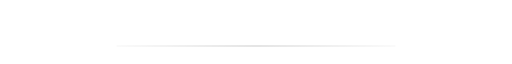
t = 0.00 s
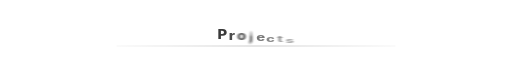
t = 0.69 s
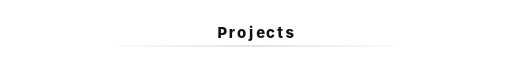
t = 1.40 s
t = 2.14 s: frame unchanged from t = 1.40 s, image omitted
t = 2.77 s: frame unchanged from t = 1.40 s, image omitted
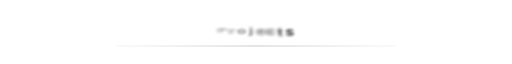
t = 3.51 s

The animated SVG that drew these frames (rendered in a browser with its animation timeline set to each time). Animation: 28 SMIL elements (animate=12,animateTransform=16); one cycle of 4.19 s, repeats indefinitely.

<?xml version="1.0" encoding="UTF-8"?>
<svg width="1100" height="100" viewBox="0 0 1100 100" xmlns="http://www.w3.org/2000/svg" role="img" aria-label="Projects">
<defs>
  <filter id="blur0" x="-60%" y="-80%" width="220%" height="260%"><feGaussianBlur stdDeviation="7"><animate attributeName="stdDeviation" values="7;0;0;7" keyTimes="0;.22;.76;1" dur="3.8s" repeatCount="indefinite"/></feGaussianBlur></filter>
  <filter id="blur1" x="-60%" y="-80%" width="220%" height="260%"><feGaussianBlur stdDeviation="7"><animate attributeName="stdDeviation" values="7;0;0;7" keyTimes="0;.22;.76;1" dur="3.8s" begin=".055s" repeatCount="indefinite"/></feGaussianBlur></filter>
  <filter id="blur2" x="-60%" y="-80%" width="220%" height="260%"><feGaussianBlur stdDeviation="7"><animate attributeName="stdDeviation" values="7;0;0;7" keyTimes="0;.22;.76;1" dur="3.8s" begin=".11s" repeatCount="indefinite"/></feGaussianBlur></filter>
  <filter id="blur3" x="-60%" y="-80%" width="220%" height="260%"><feGaussianBlur stdDeviation="7"><animate attributeName="stdDeviation" values="7;0;0;7" keyTimes="0;.22;.76;1" dur="3.8s" begin=".165s" repeatCount="indefinite"/></feGaussianBlur></filter>
  <linearGradient id="line" x1="0" x2="1"><stop stop-color="#111111" stop-opacity=".04"/><stop offset=".5" stop-color="#111111" stop-opacity=".22"/><stop offset="1" stop-color="#111111" stop-opacity=".04"/></linearGradient>
</defs>
<g transform="translate(477.6 62)">
  <g opacity="0">
    <text x="0" y="0" text-anchor="middle" font-family="Inter,Arial,sans-serif" font-size="32" font-weight="800" fill="#111111" filter="url(#blur0)">P</text>
    <animate attributeName="opacity" values="0;1;1;0" keyTimes="0;0.22;0.76;1" dur="3.8s" begin="0.00s" repeatCount="indefinite"/>
    <animateTransform attributeName="transform" type="translate" additive="sum" values="0 18;0 0;0 0;0 -14" keyTimes="0;0.22;0.76;1" dur="3.8s" begin="0.00s" repeatCount="indefinite"/>
    <animateTransform attributeName="transform" type="scale" additive="sum" values="1 .18;1 1;1 1;1 .18" keyTimes="0;0.22;0.76;1" dur="3.8s" begin="0.00s" repeatCount="indefinite"/>
  </g>
</g>
<g transform="translate(498.3 62)">
  <g opacity="0">
    <text x="0" y="0" text-anchor="middle" font-family="Inter,Arial,sans-serif" font-size="32" font-weight="800" fill="#111111" filter="url(#blur1)">r</text>
    <animate attributeName="opacity" values="0;1;1;0" keyTimes="0;0.22;0.76;1" dur="3.8s" begin="0.06s" repeatCount="indefinite"/>
    <animateTransform attributeName="transform" type="translate" additive="sum" values="0 18;0 0;0 0;0 -14" keyTimes="0;0.22;0.76;1" dur="3.8s" begin="0.06s" repeatCount="indefinite"/>
    <animateTransform attributeName="transform" type="scale" additive="sum" values="1 .18;1 1;1 1;1 .18" keyTimes="0;0.22;0.76;1" dur="3.8s" begin="0.06s" repeatCount="indefinite"/>
  </g>
</g>
<g transform="translate(518.9 62)">
  <g opacity="0">
    <text x="0" y="0" text-anchor="middle" font-family="Inter,Arial,sans-serif" font-size="32" font-weight="800" fill="#111111" filter="url(#blur2)">o</text>
    <animate attributeName="opacity" values="0;1;1;0" keyTimes="0;0.22;0.76;1" dur="3.8s" begin="0.11s" repeatCount="indefinite"/>
    <animateTransform attributeName="transform" type="translate" additive="sum" values="0 18;0 0;0 0;0 -14" keyTimes="0;0.22;0.76;1" dur="3.8s" begin="0.11s" repeatCount="indefinite"/>
    <animateTransform attributeName="transform" type="scale" additive="sum" values="1 .18;1 1;1 1;1 .18" keyTimes="0;0.22;0.76;1" dur="3.8s" begin="0.11s" repeatCount="indefinite"/>
  </g>
</g>
<g transform="translate(539.6 62)">
  <g opacity="0">
    <text x="0" y="0" text-anchor="middle" font-family="Inter,Arial,sans-serif" font-size="32" font-weight="800" fill="#111111" filter="url(#blur3)">j</text>
    <animate attributeName="opacity" values="0;1;1;0" keyTimes="0;0.22;0.76;1" dur="3.8s" begin="0.17s" repeatCount="indefinite"/>
    <animateTransform attributeName="transform" type="translate" additive="sum" values="0 18;0 0;0 0;0 -14" keyTimes="0;0.22;0.76;1" dur="3.8s" begin="0.17s" repeatCount="indefinite"/>
    <animateTransform attributeName="transform" type="scale" additive="sum" values="1 .18;1 1;1 1;1 .18" keyTimes="0;0.22;0.76;1" dur="3.8s" begin="0.17s" repeatCount="indefinite"/>
  </g>
</g>
<g transform="translate(560.4 62)">
  <g opacity="0">
    <text x="0" y="0" text-anchor="middle" font-family="Inter,Arial,sans-serif" font-size="32" font-weight="800" fill="#111111" filter="url(#blur0)">e</text>
    <animate attributeName="opacity" values="0;1;1;0" keyTimes="0;0.22;0.76;1" dur="3.8s" begin="0.22s" repeatCount="indefinite"/>
    <animateTransform attributeName="transform" type="translate" additive="sum" values="0 18;0 0;0 0;0 -14" keyTimes="0;0.22;0.76;1" dur="3.8s" begin="0.22s" repeatCount="indefinite"/>
    <animateTransform attributeName="transform" type="scale" additive="sum" values="1 .18;1 1;1 1;1 .18" keyTimes="0;0.22;0.76;1" dur="3.8s" begin="0.22s" repeatCount="indefinite"/>
  </g>
</g>
<g transform="translate(581.1 62)">
  <g opacity="0">
    <text x="0" y="0" text-anchor="middle" font-family="Inter,Arial,sans-serif" font-size="32" font-weight="800" fill="#111111" filter="url(#blur1)">c</text>
    <animate attributeName="opacity" values="0;1;1;0" keyTimes="0;0.22;0.76;1" dur="3.8s" begin="0.28s" repeatCount="indefinite"/>
    <animateTransform attributeName="transform" type="translate" additive="sum" values="0 18;0 0;0 0;0 -14" keyTimes="0;0.22;0.76;1" dur="3.8s" begin="0.28s" repeatCount="indefinite"/>
    <animateTransform attributeName="transform" type="scale" additive="sum" values="1 .18;1 1;1 1;1 .18" keyTimes="0;0.22;0.76;1" dur="3.8s" begin="0.28s" repeatCount="indefinite"/>
  </g>
</g>
<g transform="translate(601.8 62)">
  <g opacity="0">
    <text x="0" y="0" text-anchor="middle" font-family="Inter,Arial,sans-serif" font-size="32" font-weight="800" fill="#111111" filter="url(#blur2)">t</text>
    <animate attributeName="opacity" values="0;1;1;0" keyTimes="0;0.22;0.76;1" dur="3.8s" begin="0.33s" repeatCount="indefinite"/>
    <animateTransform attributeName="transform" type="translate" additive="sum" values="0 18;0 0;0 0;0 -14" keyTimes="0;0.22;0.76;1" dur="3.8s" begin="0.33s" repeatCount="indefinite"/>
    <animateTransform attributeName="transform" type="scale" additive="sum" values="1 .18;1 1;1 1;1 .18" keyTimes="0;0.22;0.76;1" dur="3.8s" begin="0.33s" repeatCount="indefinite"/>
  </g>
</g>
<g transform="translate(622.5 62)">
  <g opacity="0">
    <text x="0" y="0" text-anchor="middle" font-family="Inter,Arial,sans-serif" font-size="32" font-weight="800" fill="#111111" filter="url(#blur3)">s</text>
    <animate attributeName="opacity" values="0;1;1;0" keyTimes="0;0.22;0.76;1" dur="3.8s" begin="0.39s" repeatCount="indefinite"/>
    <animateTransform attributeName="transform" type="translate" additive="sum" values="0 18;0 0;0 0;0 -14" keyTimes="0;0.22;0.76;1" dur="3.8s" begin="0.39s" repeatCount="indefinite"/>
    <animateTransform attributeName="transform" type="scale" additive="sum" values="1 .18;1 1;1 1;1 .18" keyTimes="0;0.22;0.76;1" dur="3.8s" begin="0.39s" repeatCount="indefinite"/>
  </g>
</g>
<rect x="250" y="79" width="600" height="2" rx="1" fill="url(#line)"/>
</svg>
